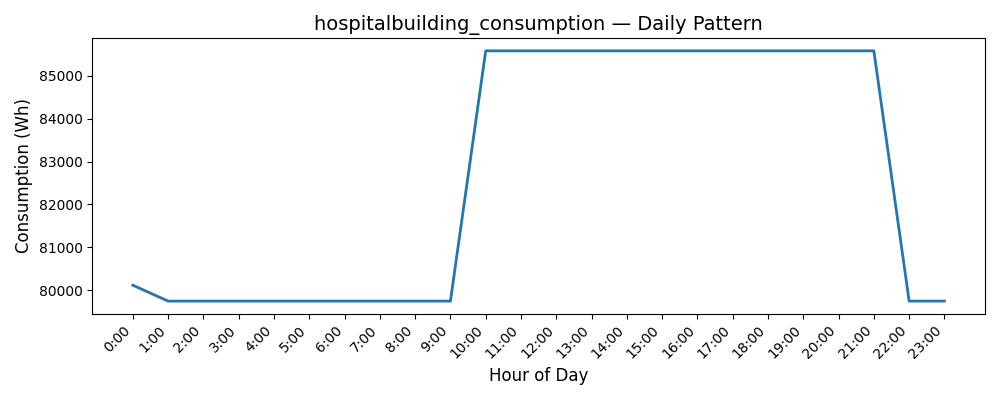

The table this chart was drawn from, first rows:
Date, Consumption (Wh)
0, 80122
1, 79752
2, 79752
3, 79752
4, 79752
5, 79752
6, 79752
7, 79752
8, 79752
9, 79752
10, 85574
11, 85574
12, 85574
13, 85574
14, 85574
15, 85574
16, 85574
17, 85574
18, 85574
19, 85574
20, 85574
21, 85574
22, 79752
23, 79752
